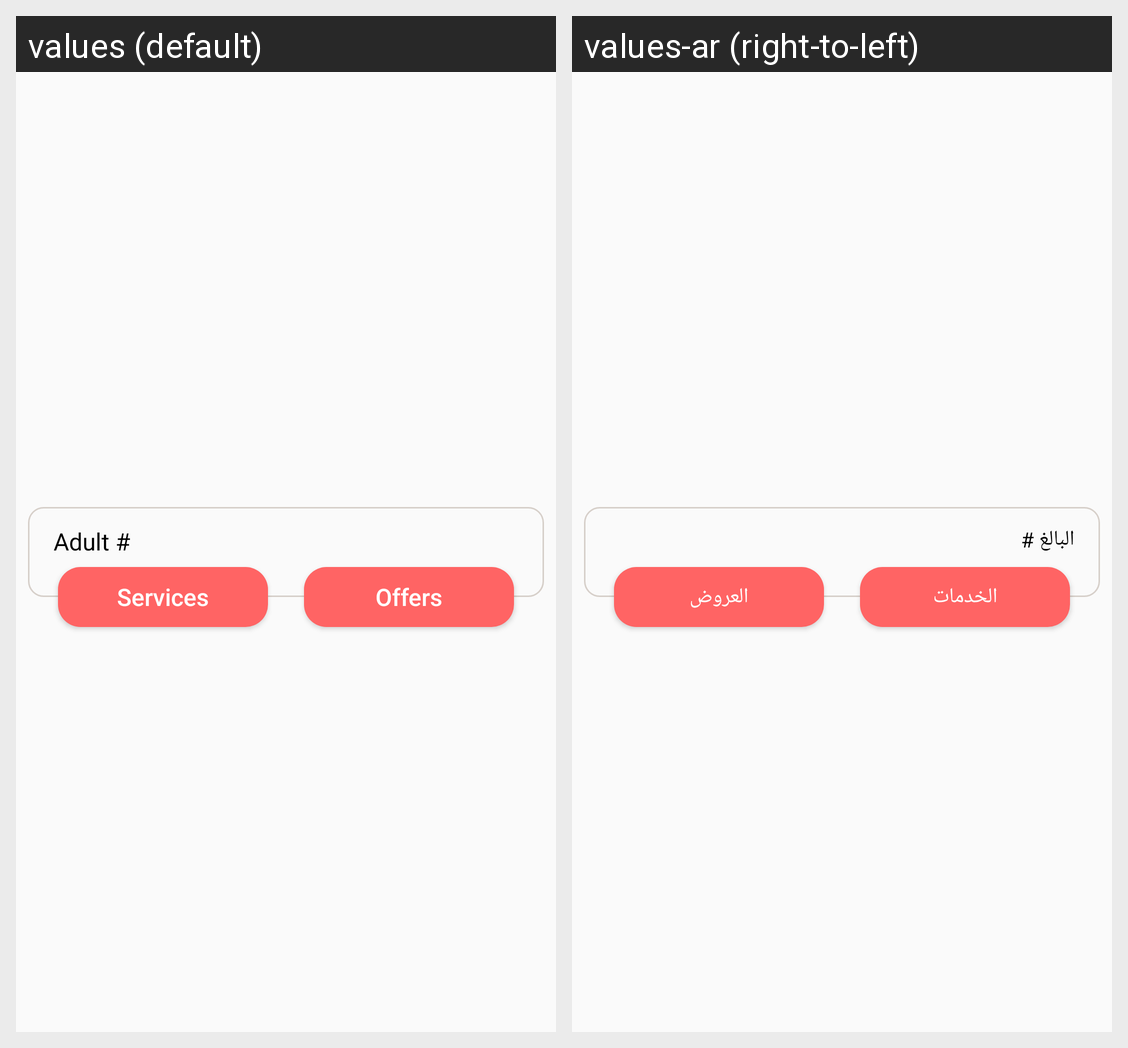

Translations of the strings shown on this Android screen, per locale in the grid:
Android screen res/layout/orders_details_list_item.xml rendered under 2 locales, left to right: values (default), values-ar (right-to-left). Device: Nexus 5 (rendered at 1080×1920; each locale shown at half size, 540×960, under a caption strip naming it); theme AppTheme.
Strings drawn on this screen, with the default value and each locale's value (text and hints the layout hard-codes, and strings that could not be matched under every locale, appear in the picture but are not listed):

adult
  values: Adult #
  values-ar: البالغ #

items
  values: Services
  values-ar: الخدمات

offers
  values: Offers
  values-ar: العروض
